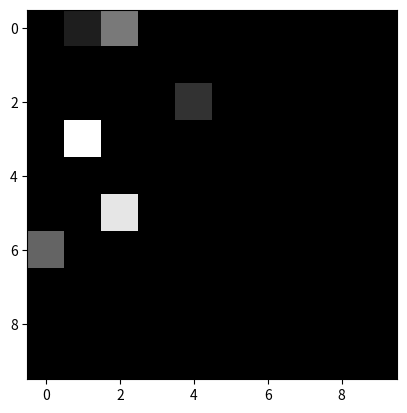

Generate this figure with matplotlib:
import numpy as np
import matplotlib.pyplot as plt

#Imagen Negra
                     #Ese 1 significa un solo canal una sola matriz
img=np.zeros((10,10,1))


img[0][1]=30
img[2][4]=50
img[3][1]=255
img[5][2]=230
img[6][0]=100
img[0][2]=122


plt.imshow(img,cmap='gray')

plt.show()

#Para imagenes con RGB tendremos 3 matrices superpuestas que esta compuesta
#por los colores primarios RED,BLUE,GREEN
